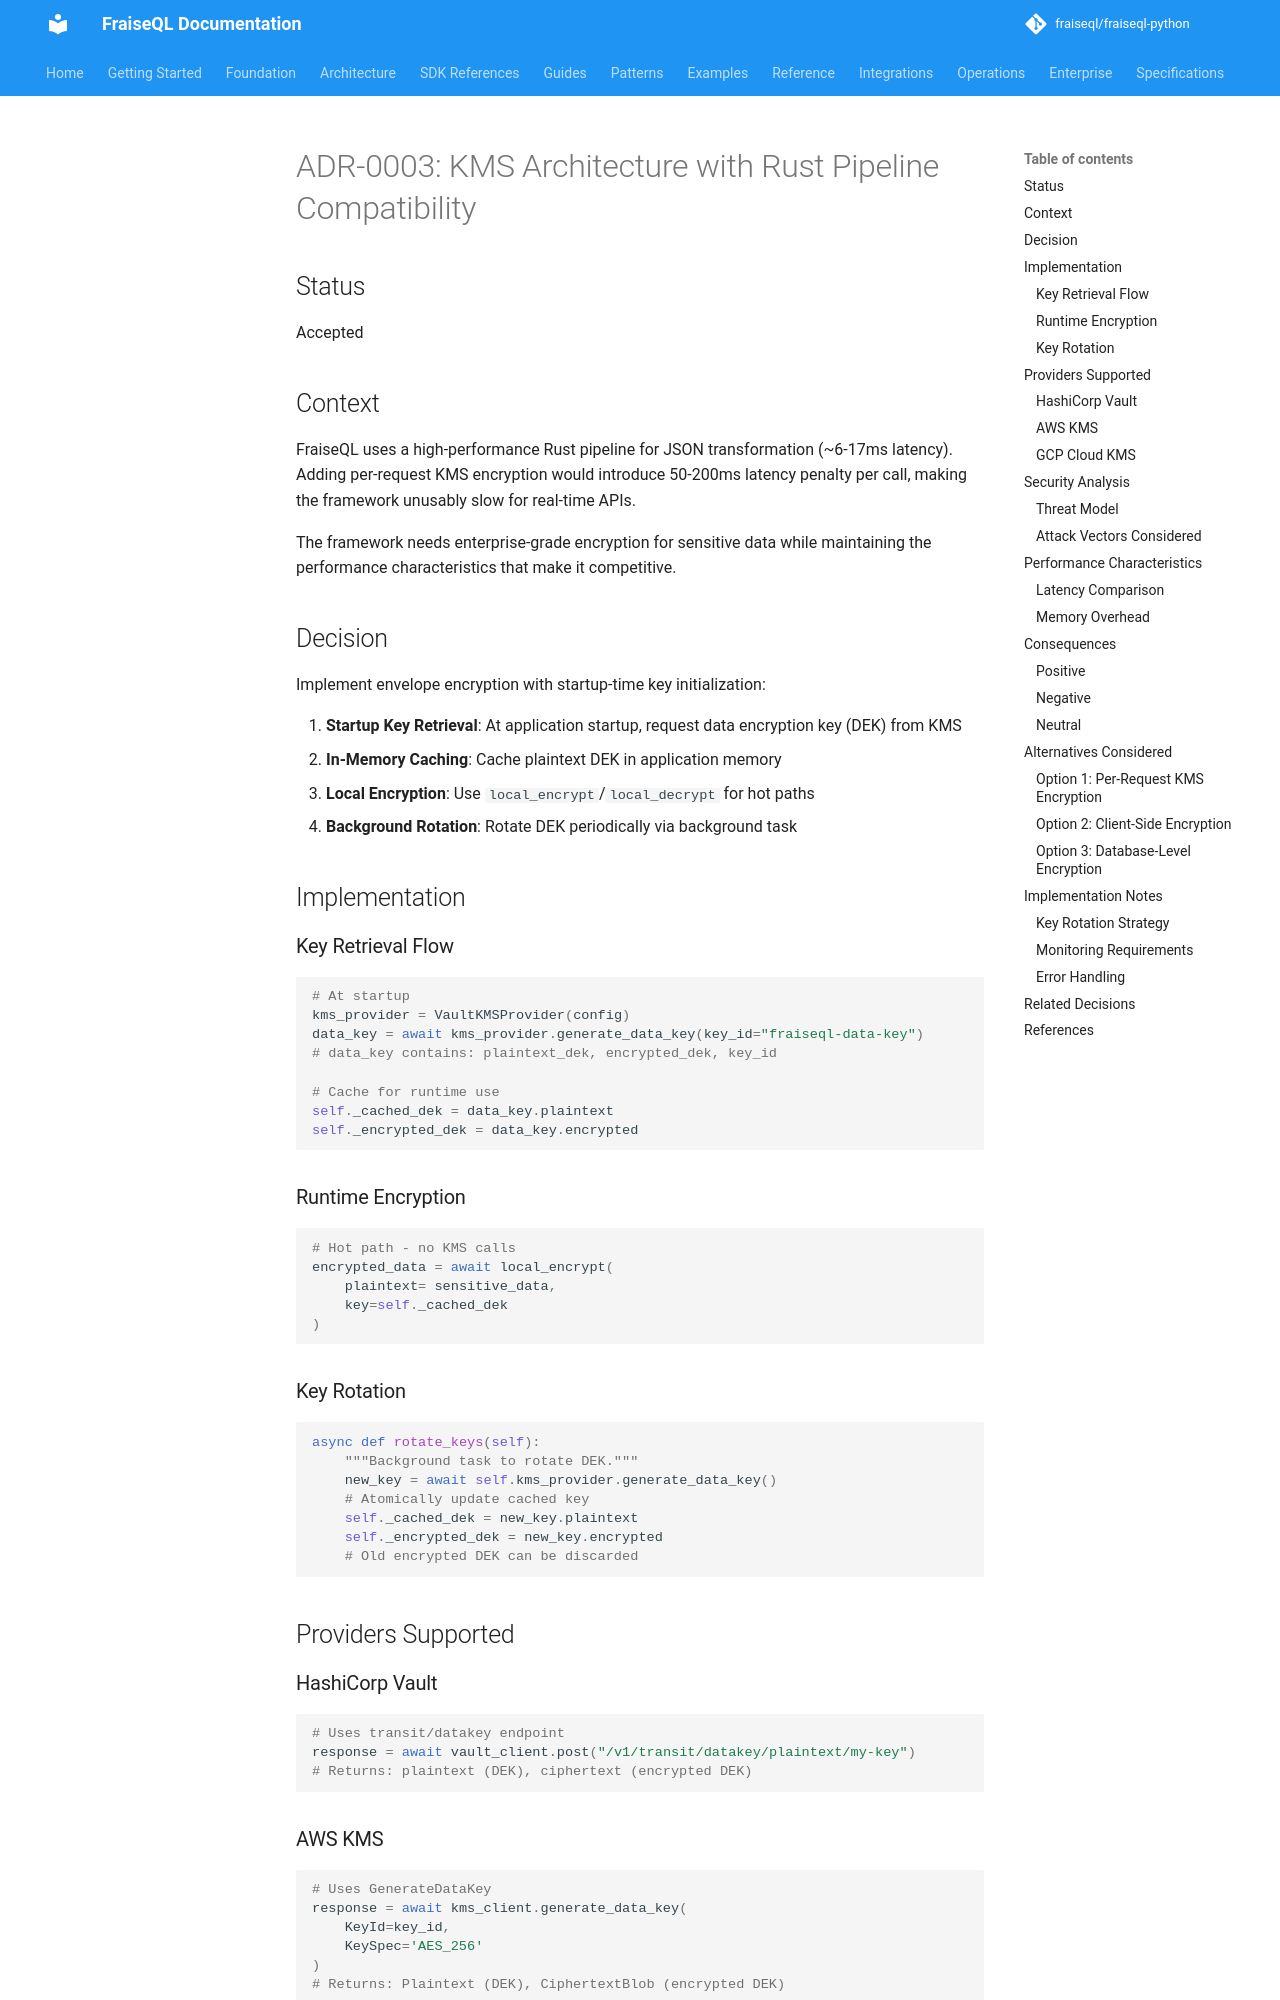

repository: fraiseql/fraiseql-python · page: architecture/decisions/0003-kms-architecture/index.html · generator: mkdocs

# ADR-0003: KMS Architecture with Rust Pipeline Compatibility

## Status

Accepted

## Context

FraiseQL uses a high-performance Rust pipeline for JSON transformation (~6-17ms latency). Adding per-request KMS encryption would introduce 50-200ms latency penalty per call, making the framework unusably slow for real-time APIs.

The framework needs enterprise-grade encryption for sensitive data while maintaining the performance characteristics that make it competitive.

## Decision

Implement envelope encryption with startup-time key initialization:

1. **Startup Key Retrieval**: At application startup, request data encryption key (DEK) from KMS
2. **In-Memory Caching**: Cache plaintext DEK in application memory
3. **Local Encryption**: Use `local_encrypt`/`local_decrypt` for hot paths
4. **Background Rotation**: Rotate DEK periodically via background task

## Implementation

### Key Retrieval Flow

```python
# At startup
kms_provider = VaultKMSProvider(config)
data_key = await kms_provider.generate_data_key(key_id="fraiseql-data-key")
# data_key contains: plaintext_dek, encrypted_dek, key_id

# Cache for runtime use
self._cached_dek = data_key.plaintext
self._encrypted_dek = data_key.encrypted
```

### Runtime Encryption

```python
# Hot path - no KMS calls
encrypted_data = await local_encrypt(
    plaintext= sensitive_data,
    key=self._cached_dek
)
```

### Key Rotation

```python
async def rotate_keys(self):
    """Background task to rotate DEK."""
    new_key = await self.kms_provider.generate_data_key()
    # Atomically update cached key
    self._cached_dek = new_key.plaintext
    self._encrypted_dek = new_key.encrypted
    # Old encrypted DEK can be discarded
```

## Providers Supported

### HashiCorp Vault

```python
# Uses transit/datakey endpoint
response = await vault_client.post("/v1/transit/datakey/plaintext/my-key")
# Returns: plaintext (DEK), ciphertext (encrypted DEK)
```

### AWS KMS

```python
# Uses GenerateDataKey
response = await kms_client.generate_data_key(
    KeyId=key_id,
    KeySpec='AES_256'
)
# Returns: Plaintext (DEK), CiphertextBlob (encrypted DEK)
```
